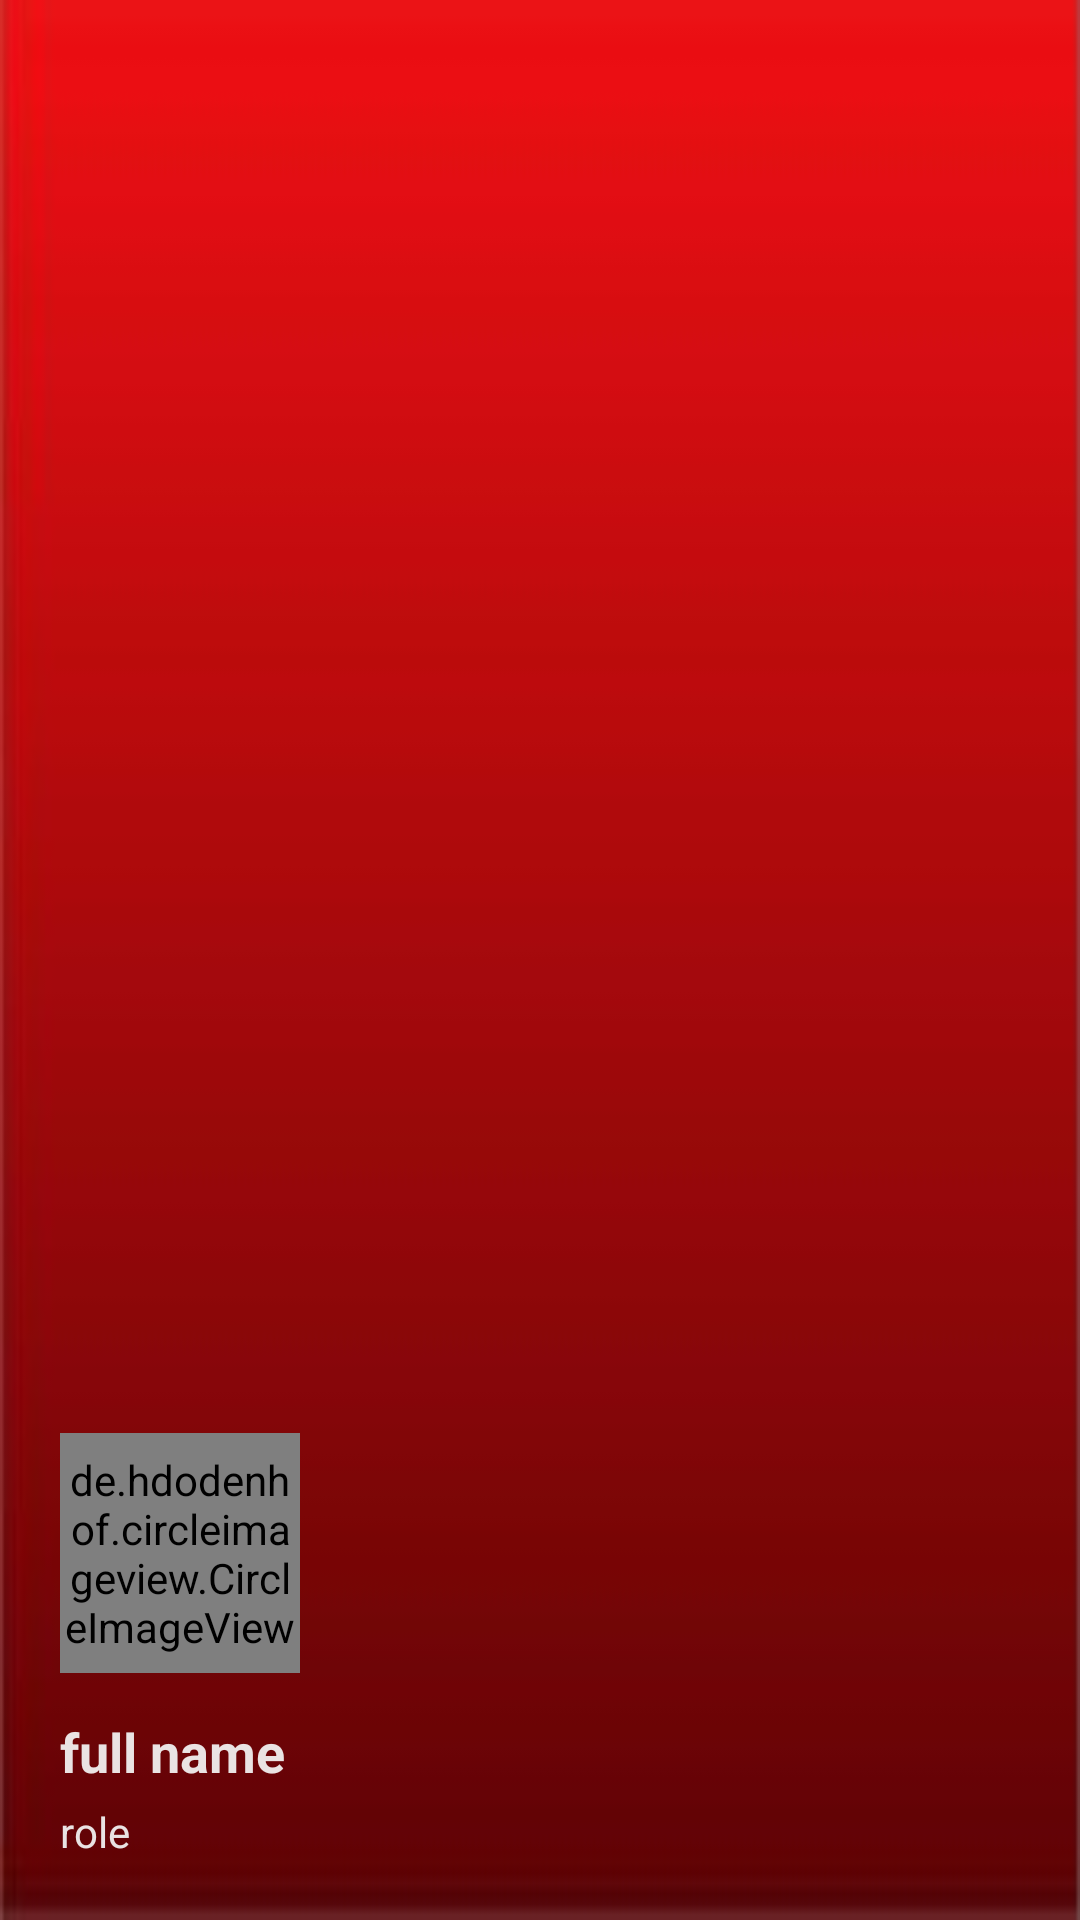

Write the Android layout XML for this screen, with the resource values it uses.
<!-- AndroidManifest.xml: application theme AppTheme -->
<!-- res/layout/header.xml -->
<?xml version="1.0" encoding="utf-8"?>
<LinearLayout xmlns:android="http://schemas.android.com/apk/res/android"
    android:layout_width="match_parent"
    android:layout_height="200dp"
    android:orientation="vertical"
    android:background="@drawable/header"
    android:gravity="bottom"
    xmlns:app="http://schemas.android.com/apk/res-auto"
    android:padding="20dp">

    <de.hdodenhof.circleimageview.CircleImageView
        android:id="@+id/header_profile_img"
        android:layout_width="80dp"
        android:layout_height="80dp"
        android:src="@drawable/profile"
        android:layout_marginVertical="9dp"
        app:civ_border_color="@color/white">
    </de.hdodenhof.circleimageview.CircleImageView>

    <TextView
        android:id="@+id/nav_user_full_name"
        android:layout_width="wrap_content"
        android:layout_height="wrap_content"
        android:text="full name"
        android:layout_marginVertical="5dp"
        android:textColor="@color/white"
        android:textStyle="bold"
        android:textSize="18sp"/>
    <TextView
        android:id="@+id/nav_user_role"
        android:layout_width="wrap_content"
        android:layout_height="wrap_content"
        android:text="role"
        android:textColor="@color/white"
        android:textSize="14sp"/>


</LinearLayout>
<!-- resources referenced by this layout -->
<resources>
  <color name="white">#EEF3F3F3</color>
  <!-- drawable header: jpg bitmap (drawable, 10652 bytes) -->
  <style name="AppTheme" parent="Theme.AppCompat.Light.NoActionBar">
          
  
          <item name="windowNoTitle">true</item>
          <item name="windowActionBar">false</item>
          <item name="android:windowFullscreen">true</item>
          <item name="android:windowContentOverlay">@null</item>
  
          <item name="colorPrimary">@color/colorPrimary</item>
          <item name="colorPrimaryDark">@color/colorPrimaryDark</item>
          <item name="colorAccent">#C33737</item>
      </style>
  <color name="colorPrimary">#E9323C</color>
  <color name="colorPrimaryDark">#EE474749</color>
</resources>
